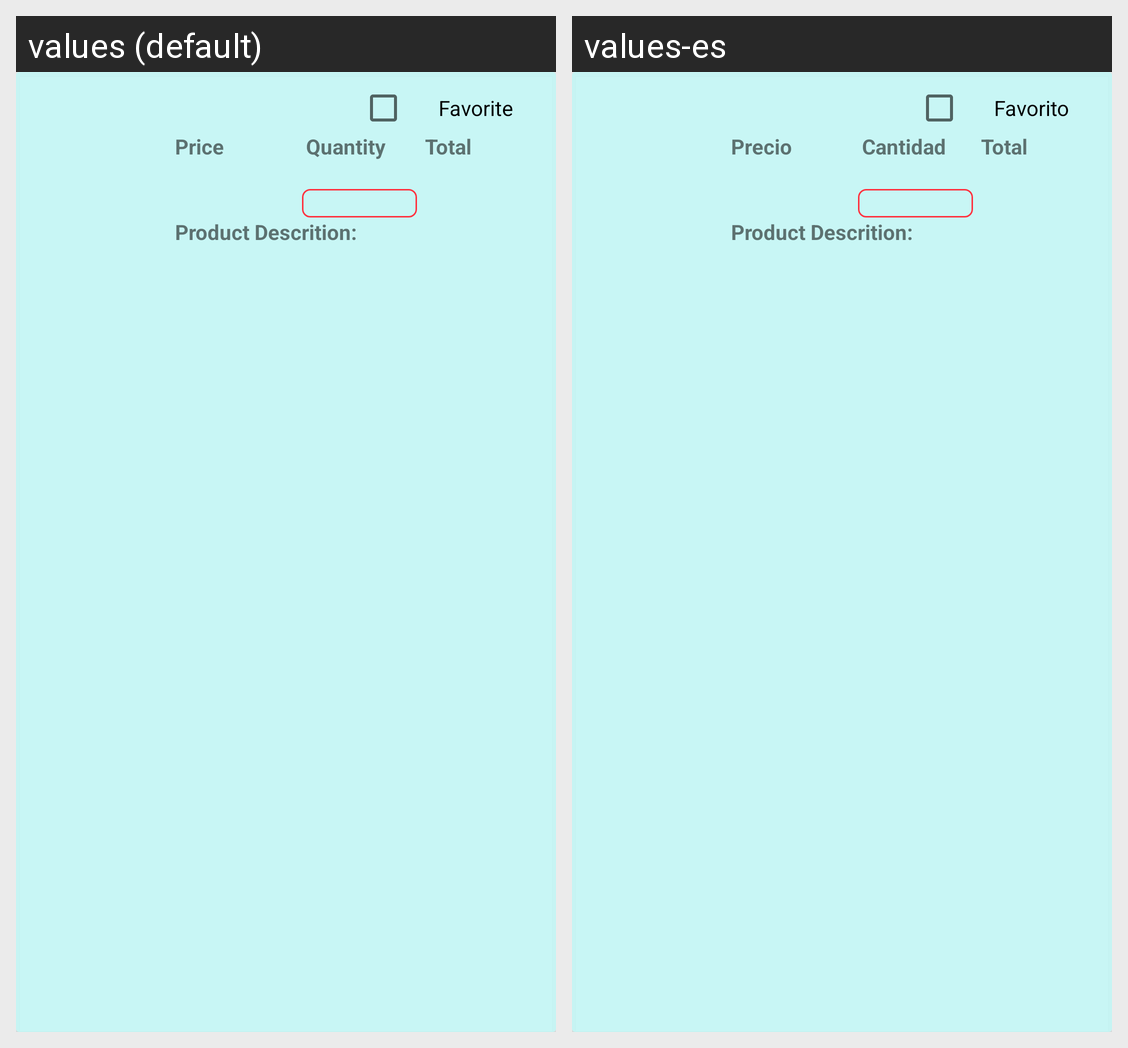

The Android screen above is rendered under two locales of the same app. Produce the string resources it draws, with the default and per-locale values.
Android screen res/layout/order_detail_item.xml rendered under 2 locales, left to right: values (default), values-es. Device: Nexus 5 (rendered at 1080×1920; each locale shown at half size, 540×960, under a caption strip naming it); theme AppTheme.
Strings drawn on this screen, with the default value and each locale's value (text and hints the layout hard-codes, and strings that could not be matched under every locale, appear in the picture but are not listed):

favorito
  values: Favorite
  values-es: Favorito

price
  values: Price
  values-es: Precio

quantity
  values: Quantity
  values-es: Cantidad

total
  values: Total
  values-es: Total

description
  values: Product Descrition:
  values-es: Product Descrition:
